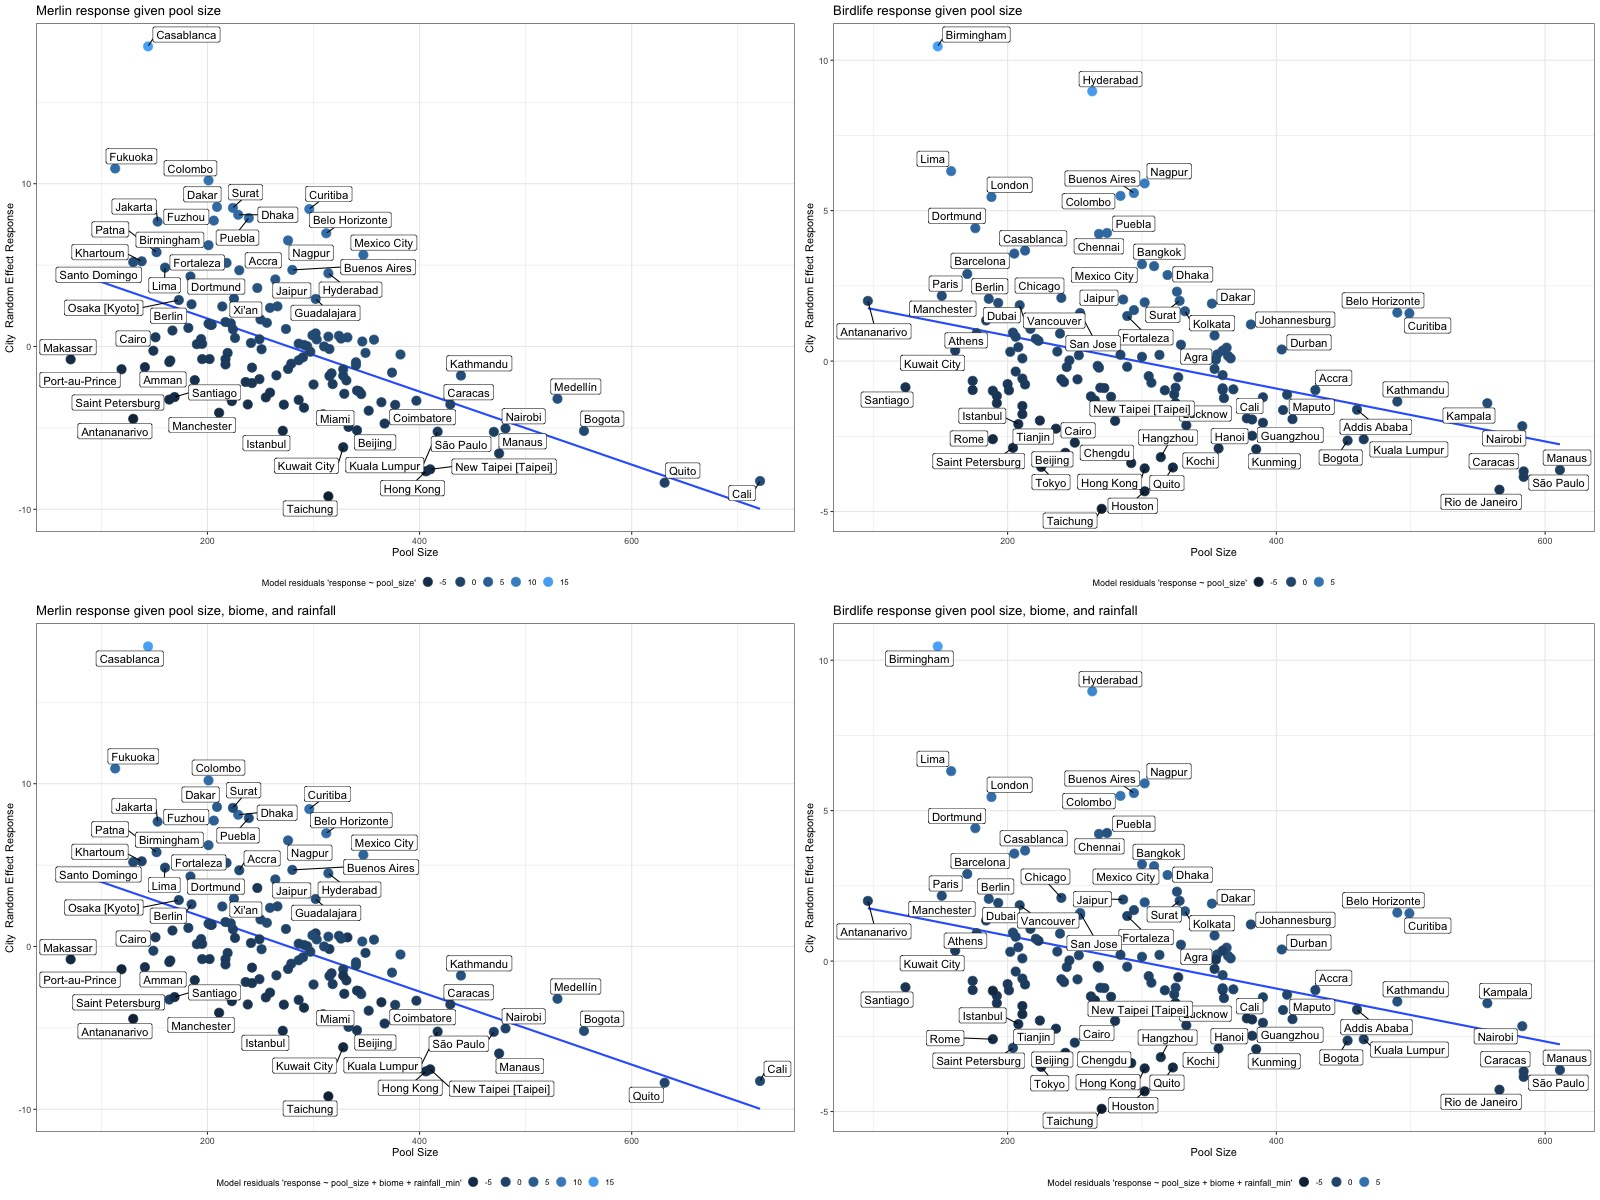

Data behind this chart, as committed beside it:
ranked_performance, merlin_base_response, birdlife_base_response, merlin_model_pool_size_residuals, birdlife_model_pool_size_residuals, merlin_model_selected_residuals, birdlife_model_selected_residuals, merlin_model_all_residuals, birdlife_model_all_residuals, merlin_model_preferred_residuals, birdlife_model_preferred_residuals
1, Casablanca, Birmingham, Casablanca, Birmingham, Casablanca, Birmingham, Casablanca, Birmingham, Casablanca, Birmingham
2, Fukuoka, Hyderabad, Curitiba, Hyderabad, Fukuoka, Hyderabad, Fukuoka, Hyderabad, Curitiba, Hyderabad
3, Colombo, Lima, Colombo, Nagpur, Colombo, Colombo, Colombo, Colombo, Belo Horizonte, Colombo
4, Dakar, Nagpur, Belo Horizonte, Buenos Aires, Curitiba, Lima, Curitiba, Belo Horizonte, Colombo, London
5, Surat, Buenos Aires, Surat, Colombo, Surat, Buenos Aires, Belo Horizonte, Nagpur, Fukuoka, Buenos Aires
6, Curitiba, Colombo, Fukuoka, Lima, Dakar, Belo Horizonte, Fuzhou, Curitiba, Dhaka, Lima
7, Dhaka, London, Mexico City, London, Dhaka, Nagpur, Dhaka, Barcelona, Mexico City, Nagpur
8, Puebla, Dortmund, Dakar, Puebla, Nagpur, Casablanca, Nagpur, Casablanca, Fuzhou, Curitiba
9, Fuzhou, Puebla, Puebla, Chennai, Belo Horizonte, Curitiba, Dakar, Johannesburg, Nagpur, Belo Horizonte
10, Jakarta, Chennai, Dhaka, Curitiba, Mexico City, Dortmund, Mexico City, Dhaka, Dakar, Dortmund
11, Belo Horizonte, Casablanca, Nagpur, Dortmund, Birmingham, Barcelona, Xi'an, Fuzhou, Birmingham, Casablanca
12, Nagpur, Barcelona, Fuzhou, Belo Horizonte, Fuzhou, London, Birmingham, Guadalajara, Hyderabad, Bangkok
13, Birmingham, Mexico City, Hyderabad, Bangkok, Hyderabad, Dakar, Hyderabad, Chennai, Jakarta, Barcelona
14, Patna, Bangkok, Jakarta, Mexico City, Puebla, Chennai, Durban, Buenos Aires, Kathmandu, Dhaka
15, Mexico City, Paris, Buenos Aires, Dhaka, Jakarta, Dhaka, Jakarta, Xi'an, Patna, Mexico City
16, Khartoum, Dhaka, Birmingham, Casablanca, Jaipur, Bangkok, Jaipur, Puebla, Los Angeles, Dakar
17, Santo Domingo, Guadalajara, Jaipur, Barcelona, Accra, Kathmandu, Kathmandu, Dortmund, Medellín, Chennai
18, Fortaleza, Manchester, Fortaleza, Guadalajara, Dortmund, Mexico City, Surat, Dakar, San Jose, Paris
19, Lima, Chicago, Accra, Dakar, Xi'an, Guayaquil, Melbourne, Kathmandu, Jaipur, Kolkata
20, Buenos Aires, Berlin, Guadalajara, Surat, Buenos Aires, Johannesburg, Puebla, Lima, Xi'an, Guayaquil
21, Accra, Jaipur, Patna, Guayaquil, Melbourne, Durban, Cali, Dubai, Dortmund, San Jose
22, Hyderabad, Surat, Recife, Kolkata, Cali, Kolkata, Medellín, Kolkata, Fortaleza, Cape Town
23, Dortmund, Antananarivo, Medellín, Johannesburg, Kathmandu, Cape Town, Guadalajara, London, Buenos Aires, Puebla
24, Jaipur, Guayaquil, Lima, Jaipur, Nanjing, Guadalajara, Patna, Bangkok, Guadalajara, Durban
25, Recife, Dubai, Maracaibo, Paris, Medellín, Puebla, Dortmund, Mexico City, Puebla, Berlin
26, Xi'an, Dakar, Dortmund, Bengaluru, Patna, Paris, Nanjing, Xiamen, Surat, Kathmandu
27, Guadalajara, Vancouver, Monterrey, Chicago, Guadalajara, Maracaibo, Johannesburg, Durban, Durban, Kampala
28, Osaka [Kyoto], Bengaluru, Khartoum, Fortaleza, Durban, San Jose, Fortaleza, Athens, Bangkok, Miami
29, Berlin, Kolkata, Durban, Maracaibo, Fortaleza, Fuzhou, Sydney, Surat, Toronto, Maracaibo
30, Maracaibo, Belo Horizonte, Santo Domingo, Durban, Sydney, Miami, Osaka [Kyoto], Fukuoka, Bogota, Fuzhou
31, Nanjing, San Jose, Los Angeles, San Jose, Berlin, Sydney, Accra, Washington D.C., Nanjing, Manchester
32, Durban, Curitiba, San Jose, Cape Town, Osaka [Kyoto], Xi'an, Buenos Aires, Kuwait City, Tijuana, Guadalajara
33, Agra, Cape Town, Kathmandu, Berlin, London, Mumbai, Los Angeles, Guayaquil, Melbourne, Nairobi
34, Yangon, Fortaleza, Guatemala City, Vancouver, Bangkok, Dubai, Agra, Boston, Monterrey, Johannesburg
35, Melbourne, Santo Domingo, Xi'an, Fuzhou, Khartoum, Kampala, Monterrey, Agra, Washington D.C., Mumbai
36, London, Johannesburg, Chicago, Dubai, Monterrey, Fortaleza, Bogota, San Jose, Accra, Agra
37, Varanasi, Seattle, Cali, Recife, Los Angeles, Melbourne, Nairobi, Phoenix, Santo Domingo, Delhi [New Delhi]
38, Tehran, Madrid, Phoenix, Manchester, Recife, Manchester, Bangkok, Los Angeles, Maracaibo, Toronto
39, Quezon City [Manila], Athens, Bangkok, Kampala, Bogota, Berlin, Kolkata, Kunming, Agra, Melbourne
40, Paris, Toronto, Philadelphia, Agra, Tehran, Fukuoka, Cairo, Toronto, Lima, Surat
41, Chennai, Maracaibo, Denver, Mumbai, San Jose, Ankara, Khartoum, Guangzhou, Kolkata, Chandigarh
42, Guangzhou, Ankara, Toronto, Delhi [New Delhi], Nairobi, Nairobi, Phoenix, Tel Aviv, Cali, Madrid
43, Salvador, Makassar, Agra, Chandigarh, Chennai, Accra, San Jose, Nagoya, Berlin, Dubai
44, Philadelphia, Denver, Bogota, Guatemala City, Ankara, Washington D.C., London, Miami, Phoenix, Chicago
45, Toronto, Agra, Nanjing, Toronto, Kolkata, Toronto, Berlin, New York, New York, Ankara
46, Chicago, Fukuoka, Washington D.C., Seattle, Johannesburg, Los Angeles, Guangzhou, Sydney, Detroit, Patna
47, Bangkok, Fuzhou, Chennai, Santo Domingo, Kunming, Makassar, Kunming, Ankara, Guayaquil, Jaipur
48, Nagoya, Durban, Melbourne, Kathmandu, Agra, Athens, Barcelona, Vancouver, London, Accra
49, Guatemala City, Kuwait City, Kolkata, Nairobi, Barcelona, Medellín, Tehran, Mumbai, Osaka [Kyoto], Los Angeles
50, Ho Chi Minh City, Recife, Dallas, Patna, Chicago, Surat, Maputo, Jaipur, Johannesburg, Vancouver
51, Phoenix, Xi'an, Tijuana, Vadodara, Maracaibo, Santo Domingo, Tel Aviv, Osaka [Kyoto], Quito, Washington D.C.
52, Beirut, Kyiv, Berlin, Antananarivo, Phoenix, Salvador, Santo Domingo, Khartoum, Yangon, Xi'an
53, Vadodara, Delhi [New Delhi], Osaka [Kyoto], Accra, Guatemala City, Maputo, Quito, Kampala, Sydney, Athens
54, Washington D.C., Khartoum, New York, Melbourne, Denver, Vancouver, Chennai, Medellín, Nairobi, Yangon
55, Monterrey, Patna, Guayaquil, Madrid, Paris, Bengaluru, Ankara, Makassar, Cairo, Bengaluru
56, San Jose, Washington D.C., Vancouver, Khartoum, Philadelphia, Xiamen, Tijuana, Denver, Ankara, Santo Domingo
57, Indore, Mumbai, Seattle, Yangon, Quito, Antananarivo, Xiamen, Seoul, Boston, Maputo
58, Seattle, Melbourne, Johannesburg, Makassar, Tel Aviv, Boston, Washington D.C., Maputo, Chennai, Fukuoka
59, Kanpur, Chandigarh, London, Denver, Toronto, Hong Kong, Beirut, Izmir, Seattle, Sydney
60, Moscow, Montreal, Yangon, Ankara, Chandigarh, Saint Petersburg, Denver, Fortaleza, Varanasi, Khartoum
... 77 more rows
